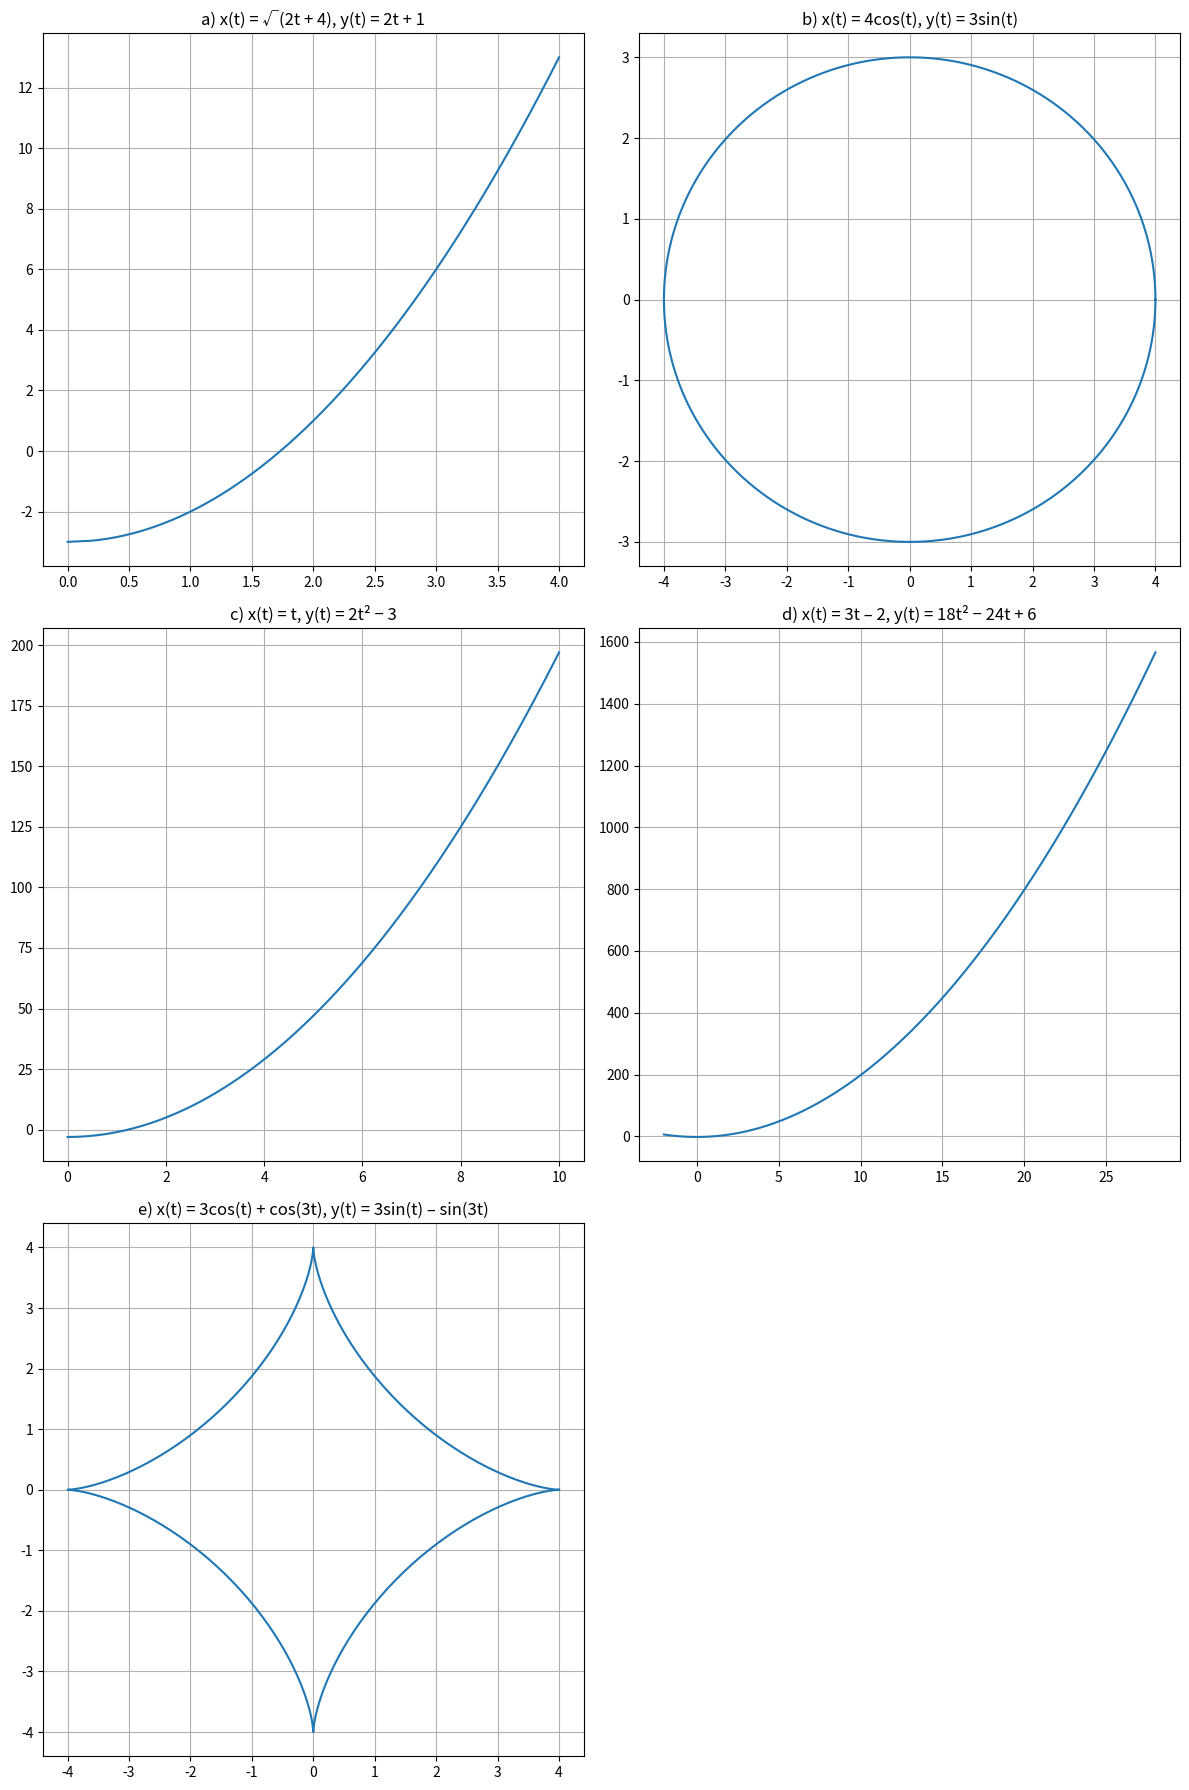

Python code for this plot:
import numpy as np
import matplotlib.pyplot as plt

# Definir las funciones
def a(t):
    return np.sqrt(2*t + 4), 2*t + 1

def b(t):
    return 4*np.cos(t), 3*np.sin(t)

def c(t):
    return t, 2*t**2 - 3

def d(t):
    return 3*t - 2, 18*t**2 - 24*t + 6

def e(t):
    return 3*np.cos(t) + np.cos(3*t), 3*np.sin(t) - np.sin(3*t)

# Crear los valores de t
t_a = np.linspace(-2, 6, 400)
t_b = np.linspace(0, 2*np.pi, 400)
t_c = np.linspace(0, 10, 400)
t_d = np.linspace(0, 10, 400)
t_e = np.linspace(0, 2*np.pi, 400)

# Graficar las funciones
fig, axs = plt.subplots(3, 2, figsize=(12, 18))

# Gráfica a
x_a, y_a = a(t_a)
axs[0, 0].plot(x_a, y_a)
axs[0, 0].set_title('a) x(t) = √(2t + 4), y(t) = 2t + 1')
axs[0, 0].grid(True)

# Gráfica b
x_b, y_b = b(t_b)
axs[0, 1].plot(x_b, y_b)
axs[0, 1].set_title('b) x(t) = 4cos(t), y(t) = 3sin(t)')
axs[0, 1].grid(True)

# Gráfica c
x_c, y_c = c(t_c)
axs[1, 0].plot(x_c, y_c)
axs[1, 0].set_title('c) x(t) = t, y(t) = 2t² − 3')
axs[1, 0].grid(True)

# Gráfica d
x_d, y_d = d(t_d)
axs[1, 1].plot(x_d, y_d)
axs[1, 1].set_title('d) x(t) = 3t – 2, y(t) = 18t² − 24t + 6')
axs[1, 1].grid(True)

# Gráfica e
x_e, y_e = e(t_e)
axs[2, 0].plot(x_e, y_e)
axs[2, 0].set_title('e) x(t) = 3cos(t) + cos(3t), y(t) = 3sin(t) – sin(3t)')
axs[2, 0].grid(True)

# Eliminar el sexto subplot vacío
fig.delaxes(axs[2, 1])

# Ajustar el diseño
plt.tight_layout()
plt.show()